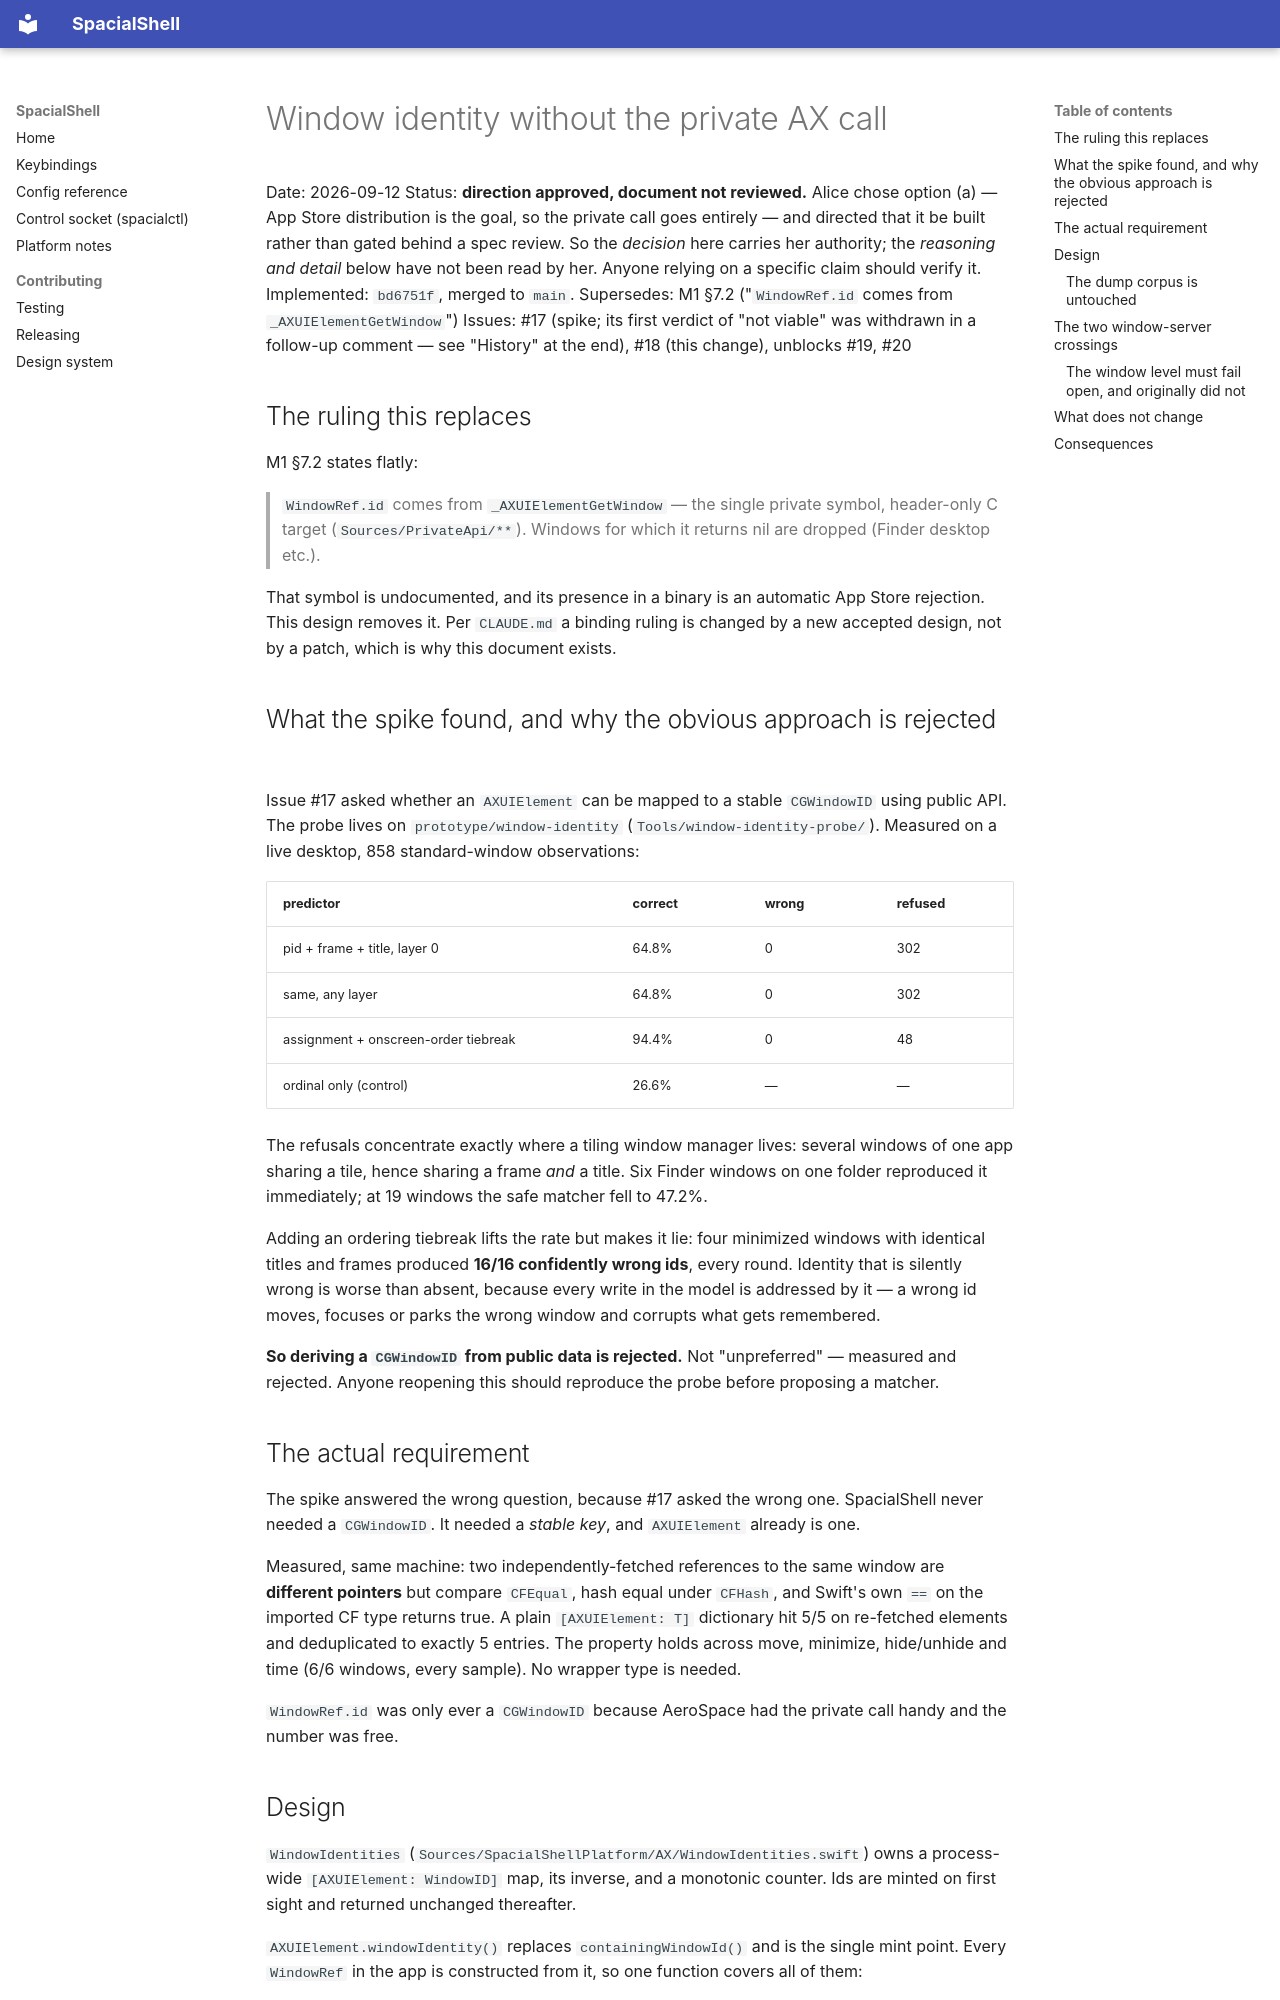

repository: AskAlice/SpacialShell-MacOS · page: superpowers/specs/2026-09-12-window-identity-design/index.html · generator: mkdocs

# Window identity without the private AX call

Date: 2026-09-12
Status: **direction approved, document not reviewed.** Alice chose option (a) — App Store
distribution is the goal, so the private call goes entirely — and directed that it be built rather
than gated behind a spec review. So the *decision* here carries her authority; the *reasoning and
detail* below have not been read by her. Anyone relying on a specific claim should verify it.
Implemented: `bd6751f`, merged to `main`.
Supersedes: M1 §7.2 ("`WindowRef.id` comes from `_AXUIElementGetWindow`")
Issues: #17 (spike; its first verdict of "not viable" was withdrawn in a follow-up comment — see
"History" at the end), #18 (this change), unblocks #19, #20

## The ruling this replaces

M1 §7.2 states flatly:

> `WindowRef.id` comes from `_AXUIElementGetWindow` — the single private symbol, header-only C
> target (`Sources/PrivateApi/**`). Windows for which it returns nil are dropped (Finder desktop
> etc.).

That symbol is undocumented, and its presence in a binary is an automatic App Store rejection. This
design removes it. Per `CLAUDE.md` a binding ruling is changed by a new accepted design, not by a
patch, which is why this document exists.

## What the spike found, and why the obvious approach is rejected

Issue #17 asked whether an `AXUIElement` can be mapped to a stable `CGWindowID` using public API.
The probe lives on `prototype/window-identity` (`Tools/window-identity-probe/`). Measured on a live
desktop, 858 standard-window observations:

| predictor | correct | wrong | refused |
|---|---|---|---|
| pid + frame + title, layer 0 | 64.8% | 0 | 302 |
| same, any layer | 64.8% | 0 | 302 |
| assignment + onscreen-order tiebreak | 94.4% | 0 | 48 |
| ordinal only (control) | 26.6% | — | — |

The refusals concentrate exactly where a tiling window manager lives: several windows of one app
sharing a tile, hence sharing a frame *and* a title. Six Finder windows on one folder reproduced it
immediately; at 19 windows the safe matcher fell to 47.2%.

Adding an ordering tiebreak lifts the rate but makes it lie: four minimized windows with identical
titles and frames produced **16/16 confidently wrong ids**, every round. Identity that is silently
wrong is worse than absent, because every write in the model is addressed by it — a wrong id moves,
focuses or parks the wrong window and corrupts what gets remembered.

**So deriving a `CGWindowID` from public data is rejected.** Not "unpreferred" — measured and
rejected. Anyone reopening this should reproduce the probe before proposing a matcher.

## The actual requirement

The spike answered the wrong question, because #17 asked the wrong one. SpacialShell never needed a
`CGWindowID`. It needed a *stable key*, and `AXUIElement` already is one.

Measured, same machine: two independently-fetched references to the same window are **different
pointers** but compare `CFEqual`, hash equal under `CFHash`, and Swift's own `==` on the imported CF
type returns true. A plain `[AXUIElement: T]` dictionary hit 5/5 on re-fetched elements and
deduplicated to exactly 5 entries. The property holds across move, minimize, hide/unhide and time
(6/6 windows, every sample). No wrapper type is needed.

`WindowRef.id` was only ever a `CGWindowID` because AeroSpace had the private call handy and the
number was free.
